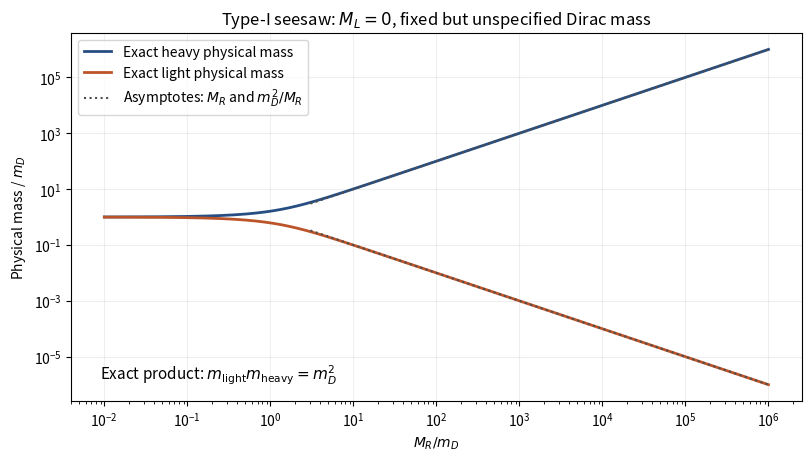

Write Python code to recreate this figure.
"""Original dimensionless one-family seesaw. Python3.14 NumPy Matplotlib."""
import numpy as np
import matplotlib
matplotlib.use("Agg")
import matplotlib.pyplot as plt
r=np.geomspace(.01,1e6,1000)
heavy=(r+np.sqrt(r*r+4))/2
light=2/(r+np.sqrt(r*r+4))
fig,ax=plt.subplots(figsize=(8,4.5),layout="constrained")
ax.loglog(r,heavy,lw=2,color="#274e82",label="Exact heavy physical mass")
ax.loglog(r,light,lw=2,color="#bc5429",label="Exact light physical mass")
ax.loglog(r[r>3],r[r>3],":",color=".3",label=r"Asymptotes: $M_R$ and $m_D^2/M_R$")
ax.loglog(r[r>3],1/r[r>3],":",color=".3")
ax.set(xlabel=r"$M_R/m_D$",ylabel=r"Physical mass / $m_D$",title=r"Type-I seesaw: $M_L=0$, fixed but unspecified Dirac mass")
ax.text(.04,.06,r"Exact product: $m_{\rm light}m_{\rm heavy}=m_D^2$",transform=ax.transAxes,fontsize=11)
ax.legend(fontsize=10);ax.grid(which="major",alpha=.2)
fig.savefig("paper-1-seesaw-scales.png",dpi=150,facecolor="white")
